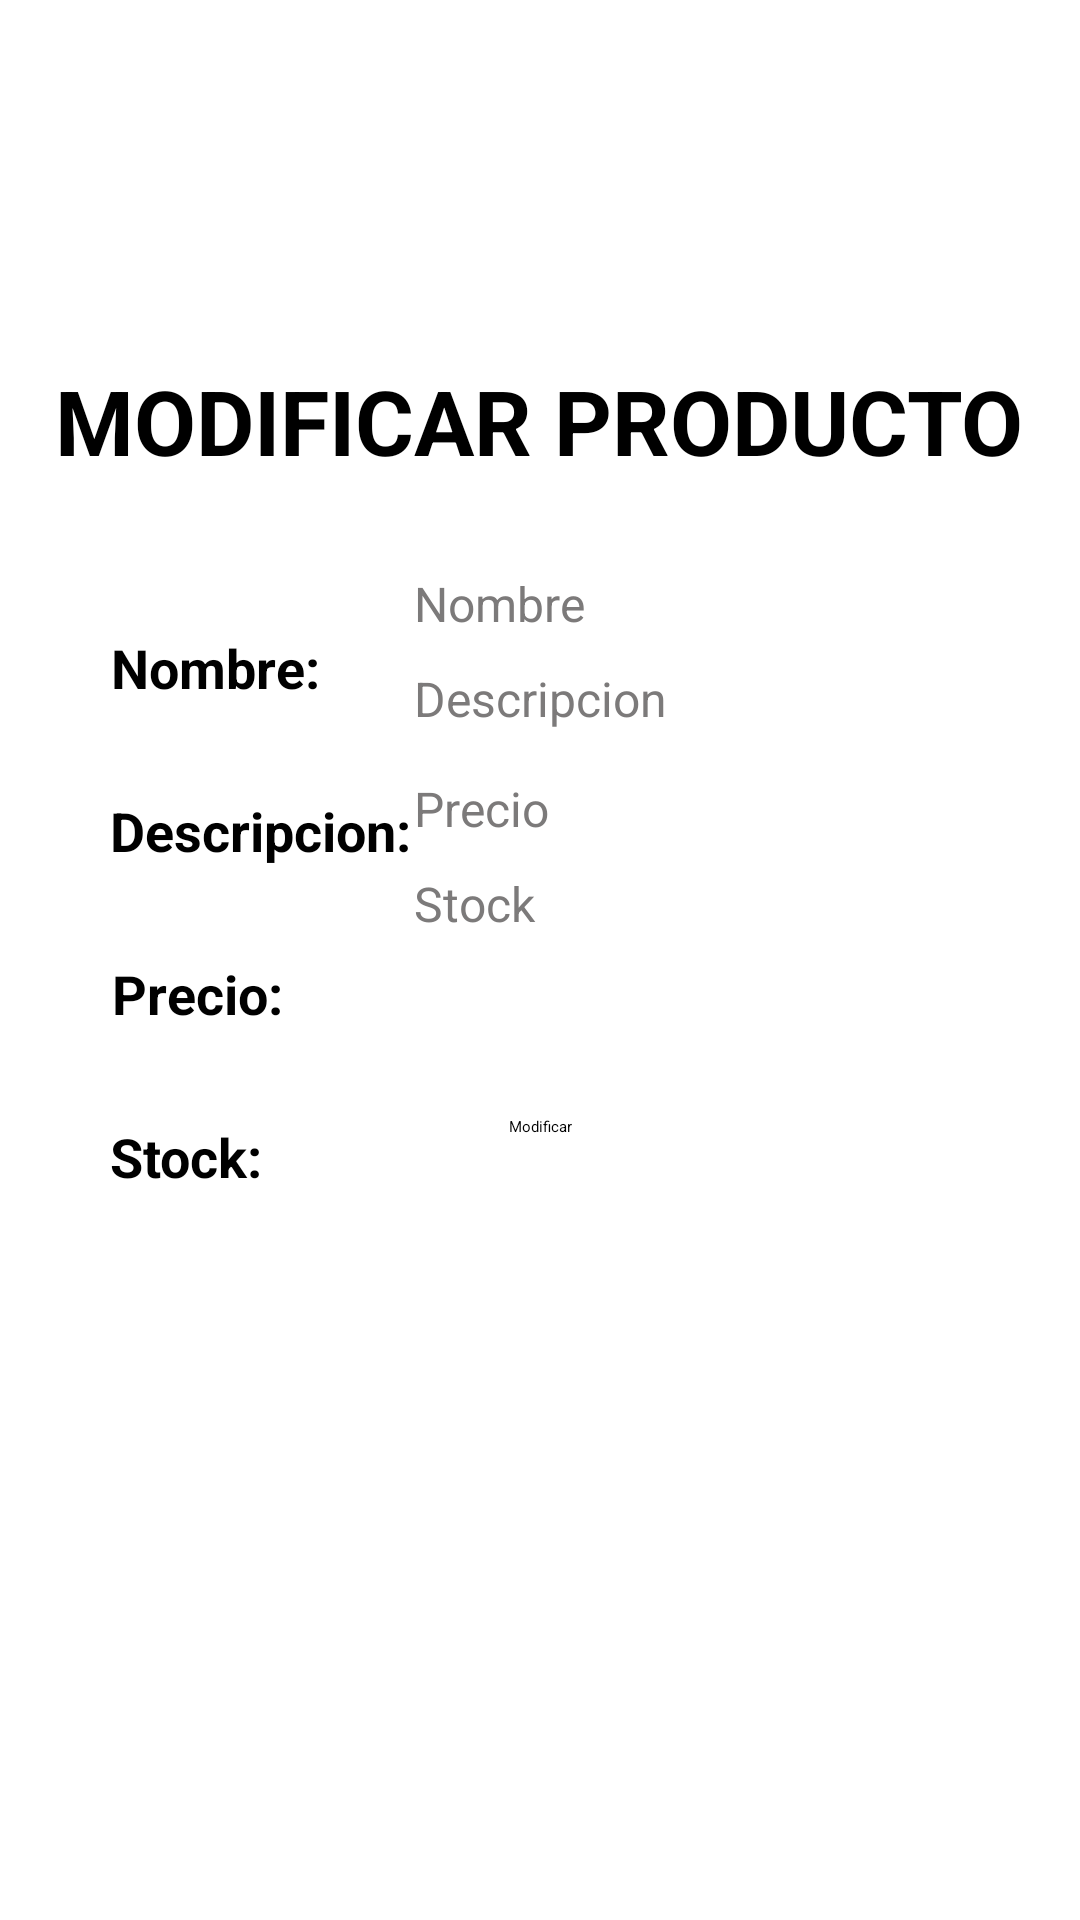

This screen was rendered from an Android layout file. Write that file and the resources it references.
<!-- AndroidManifest.xml: application theme Theme.PaleteriaDJN -->
<!-- res/layout/activity_modificar_producto.xml -->
<?xml version="1.0" encoding="utf-8"?>
<androidx.constraintlayout.widget.ConstraintLayout xmlns:android="http://schemas.android.com/apk/res/android"
    xmlns:app="http://schemas.android.com/apk/res-auto"
    xmlns:tools="http://schemas.android.com/tools"
    android:layout_width="match_parent"
    android:layout_height="match_parent"
    android:background="#FFFFFF"
    tools:context=".ModificarProducto">

    <Button
        android:id="@+id/button4"
        android:layout_width="wrap_content"
        android:layout_height="wrap_content"
        android:layout_marginTop="60dp"
        android:onClick="modificarproducto"
        android:text="Modificar"
        app:layout_constraintEnd_toEndOf="parent"
        app:layout_constraintStart_toStartOf="parent"
        app:layout_constraintTop_toBottomOf="@+id/txt_modificarstock" />

    <TextView
        android:id="@+id/textView22"
        android:layout_width="wrap_content"
        android:layout_height="wrap_content"
        android:layout_marginTop="30dp"
        android:text="Descripcion:"
        android:textColor="#000000"
        android:textSize="18sp"
        android:textStyle="bold"
        app:layout_constraintEnd_toEndOf="parent"
        app:layout_constraintHorizontal_bias="0.141"
        app:layout_constraintStart_toStartOf="parent"
        app:layout_constraintTop_toBottomOf="@+id/textView21" />

    <EditText
        android:id="@+id/txt_modificarproducto"
        android:layout_width="wrap_content"
        android:layout_height="wrap_content"
        android:layout_marginTop="30dp"
        android:ems="10"
        android:inputType="textPersonName"
        android:text="Nombre"
        android:textColor="#7C7A7A"
        android:textSize="16sp"
        app:layout_constraintEnd_toEndOf="parent"
        app:layout_constraintHorizontal_bias="0.812"
        app:layout_constraintStart_toStartOf="parent"
        app:layout_constraintTop_toBottomOf="@+id/textView20" />

    <TextView
        android:id="@+id/textView23"
        android:layout_width="wrap_content"
        android:layout_height="wrap_content"
        android:layout_marginTop="30dp"
        android:text="Precio:"
        android:textColor="#000000"
        android:textSize="18sp"
        android:textStyle="bold"
        app:layout_constraintEnd_toEndOf="parent"
        app:layout_constraintHorizontal_bias="0.123"
        app:layout_constraintStart_toStartOf="parent"
        app:layout_constraintTop_toBottomOf="@+id/textView22" />

    <EditText
        android:id="@+id/txt_modificardescripcion"
        android:layout_width="wrap_content"
        android:layout_height="wrap_content"
        android:layout_marginTop="10dp"
        android:ems="10"
        android:inputType="textPersonName"
        android:text="Descripcion"
        android:textColor="#7C7A7A"
        android:textSize="16sp"
        app:layout_constraintEnd_toEndOf="parent"
        app:layout_constraintHorizontal_bias="0.812"
        app:layout_constraintStart_toStartOf="parent"
        app:layout_constraintTop_toBottomOf="@+id/txt_modificarproducto" />

    <EditText
        android:id="@+id/txt_modificarstock"
        android:layout_width="wrap_content"
        android:layout_height="wrap_content"
        android:layout_marginTop="10dp"
        android:ems="10"
        android:inputType="textPersonName"
        android:text="Stock"
        android:textColor="#7C7A7A"
        android:textSize="16sp"
        app:layout_constraintEnd_toEndOf="parent"
        app:layout_constraintHorizontal_bias="0.812"
        app:layout_constraintStart_toStartOf="parent"
        app:layout_constraintTop_toBottomOf="@+id/txt_modificarprecio" />

    <TextView
        android:id="@+id/textView21"
        android:layout_width="wrap_content"
        android:layout_height="wrap_content"
        android:layout_marginTop="50dp"
        android:text="Nombre:"
        android:textColor="#000000"
        android:textSize="18sp"
        android:textStyle="bold"
        app:layout_constraintEnd_toEndOf="parent"
        app:layout_constraintHorizontal_bias="0.128"
        app:layout_constraintStart_toStartOf="parent"
        app:layout_constraintTop_toBottomOf="@+id/textView20" />

    <TextView
        android:id="@+id/textView24"
        android:layout_width="wrap_content"
        android:layout_height="wrap_content"
        android:layout_marginTop="30dp"
        android:text="Stock:"
        android:textColor="#000000"
        android:textSize="18sp"
        android:textStyle="bold"
        app:layout_constraintEnd_toEndOf="parent"
        app:layout_constraintHorizontal_bias="0.119"
        app:layout_constraintStart_toStartOf="parent"
        app:layout_constraintTop_toBottomOf="@+id/textView23" />

    <TextView
        android:id="@+id/textView20"
        android:layout_width="wrap_content"
        android:layout_height="wrap_content"
        android:layout_marginTop="120dp"
        android:text="MODIFICAR PRODUCTO"
        android:textColor="#000000"
        android:textSize="30sp"
        android:textStyle="bold"
        app:layout_constraintEnd_toEndOf="parent"
        app:layout_constraintHorizontal_bias="0.494"
        app:layout_constraintStart_toStartOf="parent"
        app:layout_constraintTop_toTopOf="parent" />

    <EditText
        android:id="@+id/txt_modificarprecio"
        android:layout_width="wrap_content"
        android:layout_height="wrap_content"
        android:layout_marginTop="15dp"
        android:ems="10"
        android:inputType="textPersonName"
        android:text="Precio"
        android:textColor="#7C7A7A"
        android:textSize="16sp"
        app:layout_constraintEnd_toEndOf="parent"
        app:layout_constraintHorizontal_bias="0.812"
        app:layout_constraintStart_toStartOf="parent"
        app:layout_constraintTop_toBottomOf="@+id/txt_modificardescripcion" />

    <ImageView
        android:id="@+id/imageView7"
        android:layout_width="83dp"
        android:layout_height="80dp"
        android:layout_marginTop="20dp"
        app:layout_constraintEnd_toEndOf="parent"
        app:layout_constraintStart_toStartOf="parent"
        app:layout_constraintTop_toTopOf="parent"
        app:srcCompat="@drawable/logobg" />

</androidx.constraintlayout.widget.ConstraintLayout>
<!-- resources referenced by this layout -->
<resources>
  <!-- drawable logobg: png bitmap (drawable-v24, 11403 bytes) -->
</resources>
